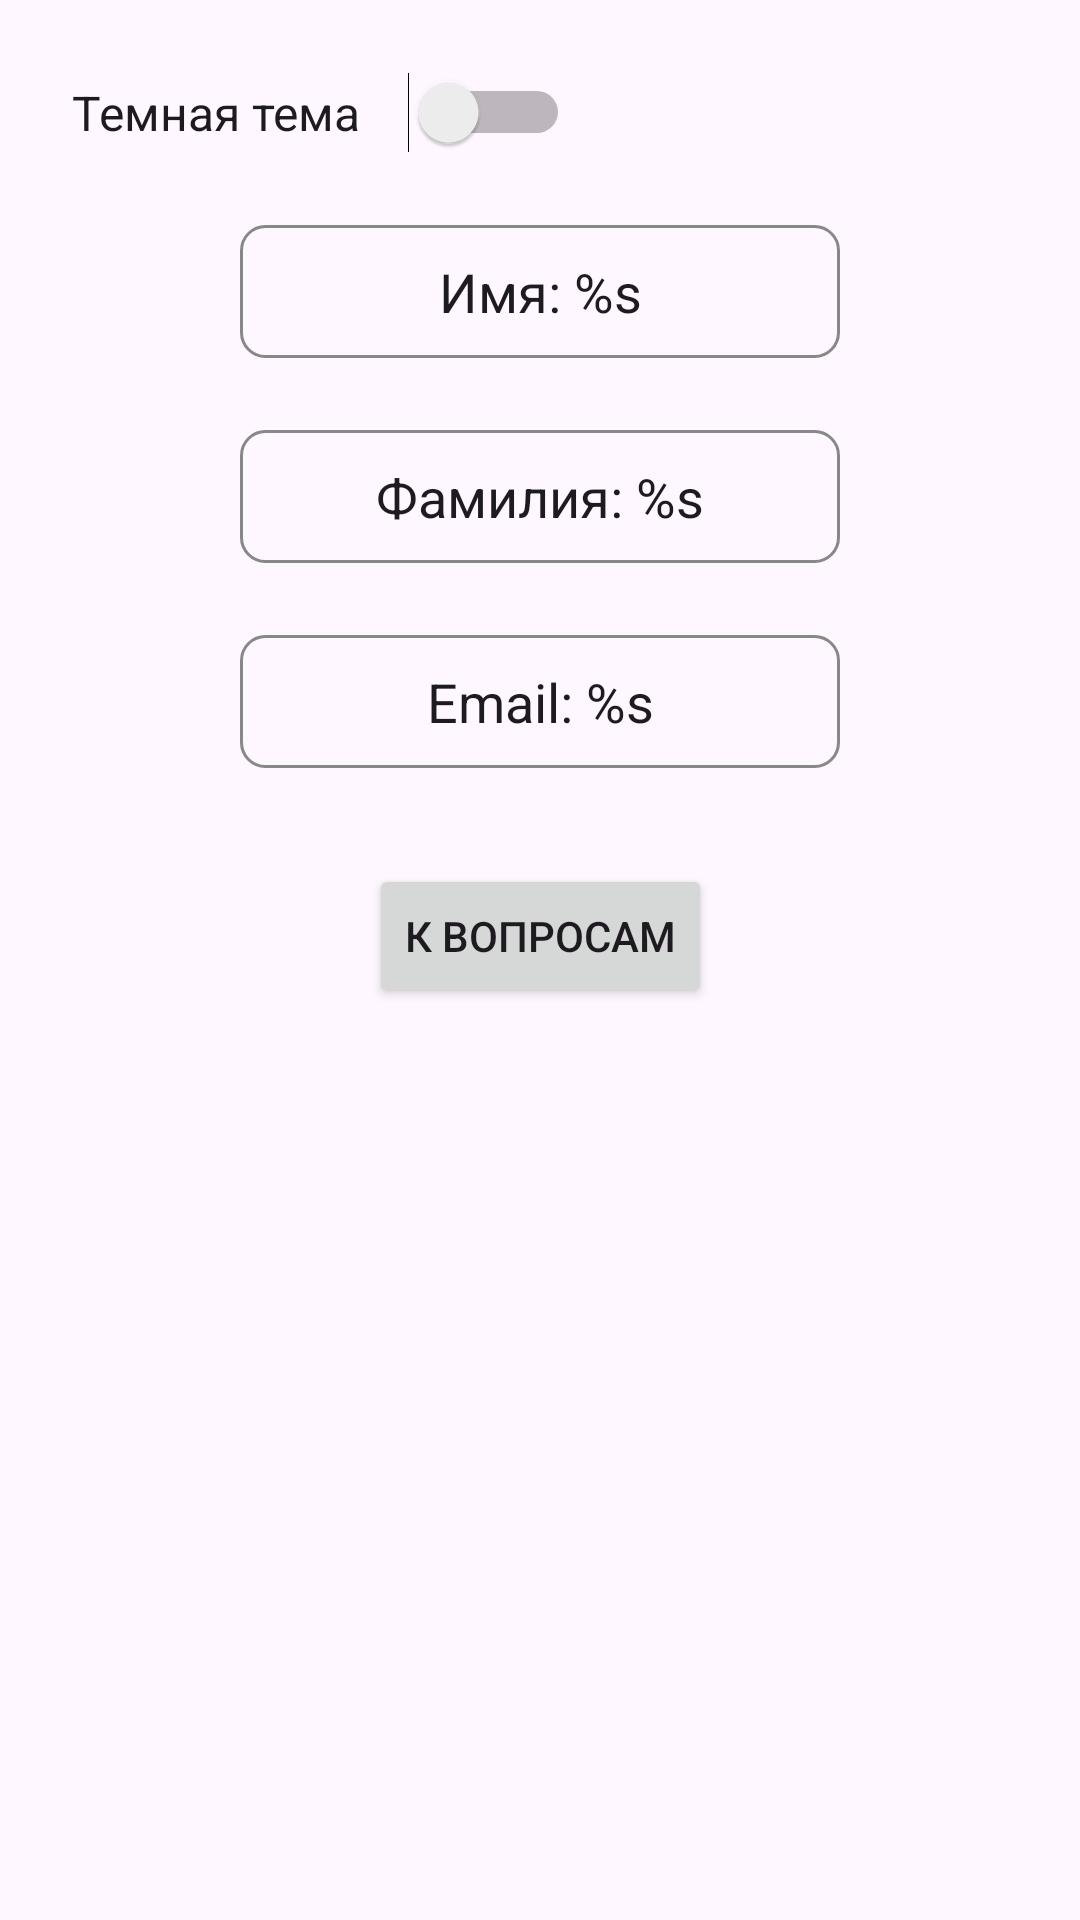

Android layout source for this screen:
<!-- AndroidManifest.xml: application theme Theme.Lab_4 -->
<!-- res/layout/activity_profile.xml -->
<?xml version="1.0" encoding="utf-8"?>
<androidx.constraintlayout.widget.ConstraintLayout xmlns:android="http://schemas.android.com/apk/res/android"
    xmlns:app="http://schemas.android.com/apk/res-auto"
    android:layout_width="match_parent"
    android:layout_height="match_parent"
    xmlns:tools="http://schemas.android.com/tools"
    android:padding="16dp">

    <LinearLayout
        android:id="@+id/themeSwitchContainer"
        android:layout_width="match_parent"
        android:layout_height="wrap_content"
        android:orientation="horizontal"
        android:gravity="center_vertical"
        android:padding="8dp"
        app:layout_constraintTop_toTopOf="parent">

        <TextView
            android:layout_width="wrap_content"
            android:layout_height="wrap_content"
            android:text="Темная тема"
            android:textSize="16sp"
            android:textColor="?android:attr/textColorPrimary"
            android:layout_marginEnd="16dp"/>

        <Switch
            android:id="@+id/themeSwitch"
            android:layout_width="wrap_content"
            android:layout_height="wrap_content"/>
    </LinearLayout>

    <LinearLayout
        android:id="@+id/profileInfoContainer"
        android:layout_width="match_parent"
        android:layout_height="wrap_content"
        android:layout_marginTop="16dp"
        android:gravity="center_horizontal"
        android:orientation="vertical"
        app:layout_constraintEnd_toEndOf="parent"
        app:layout_constraintStart_toStartOf="parent"
        app:layout_constraintTop_toBottomOf="@id/themeSwitchContainer">

        <TextView
            android:id="@+id/tvFirstName"
            android:layout_width="200dp"
            android:layout_height="wrap_content"
            android:layout_marginBottom="24dp"
            android:background="@drawable/textview_border"
            android:padding="10sp"
            android:textSize="18sp"
            android:gravity="center"
            android:textColor="?android:attr/textColorPrimary"
            android:text="@string/first_name_label" />

        <TextView
            android:id="@+id/tvLastName"
            android:layout_width="200dp"
            android:layout_height="wrap_content"
            android:layout_marginBottom="24dp"
            android:background="@drawable/textview_border"
            android:padding="10sp"
            android:textSize="18sp"
            android:gravity="center"
            android:textColor="?android:attr/textColorPrimary"
            android:text="@string/last_name_label" />

        <TextView
            android:id="@+id/tvEmail"
            android:layout_width="200dp"
            android:layout_height="wrap_content"
            android:background="@drawable/textview_border"
            android:padding="10sp"
            android:textSize="18sp"
            android:gravity="center"
            android:textColor="?android:attr/textColorPrimary"
            android:text="@string/email_label" />
    </LinearLayout>

    <Button
        android:id="@+id/btnToQuestions"
        android:layout_width="wrap_content"
        android:layout_height="wrap_content"
        android:layout_marginTop="32dp"
        android:text="@string/to_questions_button"
        app:layout_constraintEnd_toEndOf="parent"
        app:layout_constraintStart_toStartOf="parent"
        app:layout_constraintTop_toBottomOf="@+id/profileInfoContainer" />

    <TextView
        android:id="@+id/tvStats"
        android:layout_width="match_parent"
        android:layout_height="wrap_content"
        android:layout_marginTop="16dp"
        android:textSize="16sp"
        android:gravity="center"
        android:textColor="?android:attr/textColorPrimary"
        app:layout_constraintTop_toBottomOf="@id/btnToQuestions"
        tools:text="Изучено слов: 15\nПравильных: 12 (80.0%)" />

</androidx.constraintlayout.widget.ConstraintLayout>
<!-- resources referenced by this layout -->
<resources>
  <!-- drawable textview_border (drawable) -->
  <shape xmlns:android="http://schemas.android.com/apk/res/android"
      android:shape="rectangle">
      <stroke
          android:width="1dp"
          android:color="#888888"/>
      <corners
          android:radius="8dp"/>
  </shape>
  <string name="email_label">Email: %s</string>
  <string name="first_name_label">Имя: %s</string>
  <string name="last_name_label">Фамилия: %s</string>
  <string name="to_questions_button">К вопросам</string>
  <style name="Theme.Lab_4" parent="Base.Theme.Lab_4" />
  <style name="Base.Theme.Lab_4" parent="Theme.Material3.DayNight.NoActionBar">
          <item name="colorPrimary">@color/purple_500</item>
          <item name="colorPrimaryVariant">@color/purple_700</item>
          <item name="colorOnPrimary">@color/white</item>
          <item name="android:statusBarColor">@color/purple_500</item>
          <item name="android:windowLightStatusBar">true</item>
      </style>
  <color name="purple_500">#FF6200EE</color>
  <color name="purple_700">#FF3700B3</color>
  <color name="white">#FFFFFFFF</color>
</resources>
